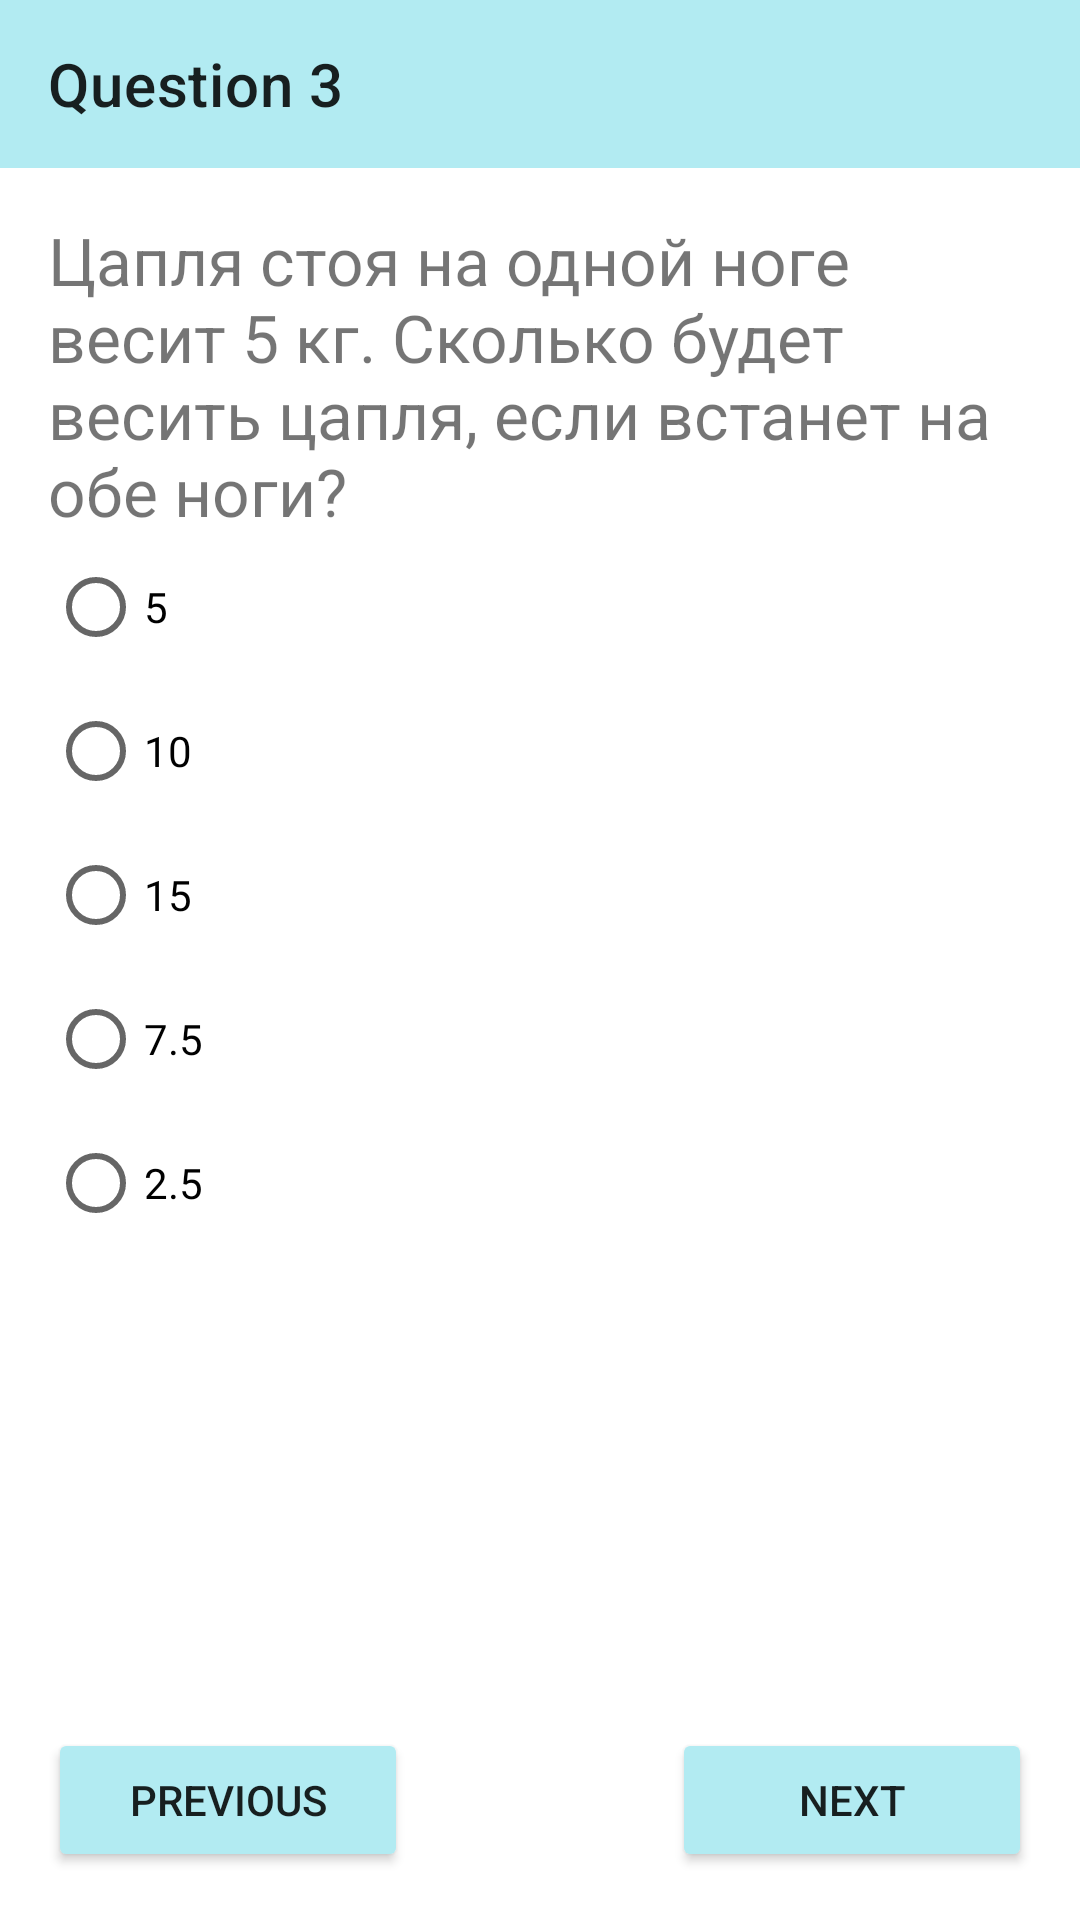

Here is an Android app screen rendered from its layout file. Give the layout XML and the strings, colors and styles it references.
<!-- AndroidManifest.xml: application theme Theme.Quiz.First -->
<!-- res/layout/fragment_question3.xml -->
<?xml version="1.0" encoding="utf-8"?>
<androidx.constraintlayout.widget.ConstraintLayout xmlns:android="http://schemas.android.com/apk/res/android"
    xmlns:app="http://schemas.android.com/apk/res-auto"
    xmlns:tools="http://schemas.android.com/tools"
    android:layout_width="match_parent"
    android:layout_height="match_parent"
    android:theme="@style/Theme.Quiz.Third"

    >

    <com.google.android.material.appbar.AppBarLayout
        android:id="@+id/appBarLayout"
        android:layout_width="0dp"
        android:layout_height="wrap_content"
        android:background="?attr/colorPrimary"
        app:layout_constraintEnd_toEndOf="parent"
        app:layout_constraintStart_toStartOf="parent"
        app:layout_constraintTop_toTopOf="parent">

        <androidx.appcompat.widget.Toolbar
            android:id="@+id/toolbar"
            android:layout_width="match_parent"
            android:layout_height="?attr/actionBarSize"
            android:fitsSystemWindows="true"
            app:navigationContentDescription="Back to the previous question"
            app:navigationIcon="@drawable/ic_baseline_chevron_left_24"
            app:title="Question 3" />

    </com.google.android.material.appbar.AppBarLayout>

    <ScrollView
        android:id="@+id/scroll"
        android:layout_width="0dp"
        android:layout_height="0dp"
        app:layout_constraintBottom_toTopOf="@id/previous_button"
        app:layout_constraintEnd_toEndOf="parent"
        app:layout_constraintStart_toStartOf="parent"
        app:layout_constraintTop_toBottomOf="@id/appBarLayout">

        <androidx.constraintlayout.widget.ConstraintLayout
            android:layout_width="match_parent"
            android:layout_height="wrap_content">

            <androidx.constraintlayout.widget.Guideline
                android:id="@+id/margin_start_guideline"
                android:layout_width="0dp"
                android:layout_height="0dp"
                android:orientation="vertical"
                app:layout_constraintGuide_begin="16dp" />

            <androidx.constraintlayout.widget.Guideline
                android:id="@+id/margin_end_guideline"
                android:layout_width="0dp"
                android:layout_height="0dp"
                android:orientation="vertical"
                app:layout_constraintGuide_end="16dp" />

            <androidx.constraintlayout.widget.Guideline
                android:id="@+id/margin_top_guideline"
                android:layout_width="0dp"
                android:layout_height="0dp"
                android:orientation="horizontal"
                app:layout_constraintGuide_begin="16dp" />

            <androidx.constraintlayout.widget.Guideline
                android:id="@+id/margin_bottom_guideline"
                android:layout_width="0dp"
                android:layout_height="0dp"
                android:orientation="horizontal"
                app:layout_constraintGuide_end="16dp" />


            <TextView
                android:id="@+id/question"
                android:layout_width="0dp"
                android:layout_height="wrap_content"
                android:textSize="22sp"
                app:layout_constraintEnd_toEndOf="@id/margin_end_guideline"
                app:layout_constraintStart_toStartOf="@id/margin_start_guideline"
                app:layout_constraintTop_toTopOf="@id/margin_top_guideline"
                android:text="@string/question3" />

            <RadioGroup
                android:id="@+id/radio_group"
                android:layout_width="0dp"
                android:layout_height="wrap_content"
                app:layout_constraintEnd_toEndOf="@id/margin_end_guideline"
                app:layout_constraintStart_toStartOf="@id/margin_start_guideline"
                app:layout_constraintTop_toBottomOf="@id/question">

                <RadioButton
                    android:id="@+id/option_one"
                    android:layout_width="wrap_content"
                    android:layout_height="wrap_content"
                    android:text="@string/answer3.1" />

                <RadioButton
                    android:id="@+id/option_two"
                    android:layout_width="wrap_content"
                    android:layout_height="wrap_content"
                    android:text="@string/answer3.2" />

                <RadioButton
                    android:id="@+id/option_three"
                    android:layout_width="wrap_content"
                    android:layout_height="wrap_content"
                    android:text="@string/answer3.3" />

                <RadioButton
                    android:id="@+id/option_four"
                    android:layout_width="wrap_content"
                    android:layout_height="wrap_content"
                    android:text="@string/answer3.4" />

                <RadioButton
                    android:id="@+id/option_five"
                    android:layout_width="wrap_content"
                    android:layout_height="wrap_content"
                    android:text="@string/answer3.5" />

            </RadioGroup>
        </androidx.constraintlayout.widget.ConstraintLayout>
    </ScrollView>

    <Button
        android:id="@+id/previous_button"
        android:layout_width="120dp"
        android:layout_height="wrap_content"
        android:layout_margin="16dp"
        android:text="Previous"
        android:backgroundTint="?attr/colorPrimary"
        app:layout_constraintBottom_toBottomOf="parent"
        app:layout_constraintStart_toStartOf="parent" />

    <Button
        android:id="@+id/next_button"
        android:layout_width="120dp"
        android:layout_height="wrap_content"
        android:layout_margin="16dp"
        android:text="Next"
        android:backgroundTint="?attr/colorPrimary"
        app:layout_constraintBottom_toBottomOf="parent"
        app:layout_constraintEnd_toEndOf="parent" />

</androidx.constraintlayout.widget.ConstraintLayout>
<!-- resources referenced by this layout -->
<resources>
  <string name="answer3.1">5</string>
  <string name="answer3.2">10</string>
  <string name="answer3.3">15</string>
  <string name="answer3.4">7.5</string>
  <string name="answer3.5">2.5</string>
  <string name="question3">
          Цапля стоя на одной ноге весит 5 кг. Сколько будет весить цапля, если встанет на обе ноги?
      </string>
  <style name="Theme.Quiz.Third" parent="Theme.Quiz">
          <item name="colorPrimary">@color/cyan_100</item>
          <item name="colorPrimaryDark">@color/cyan_100_dark</item>
          <item name="colorPrimaryVariant">@color/cyan_100_dark</item>
          <item name="colorSecondary">@color/cyan_100</item>
          <item name="colorSecondaryVariant">@color/cyan_100_light</item>
          
          <item name="android:statusBarColor">@color/cyan_100_dark</item>
      </style>
  <style name="Theme.Quiz.First" parent="Theme.Quiz">
          <item name="colorPrimary">@color/deep_orange_100</item>
          <item name="colorPrimaryDark">@color/deep_orange_100_dark</item>
          <item name="colorPrimaryVariant">@color/deep_orange_100_dark</item>
          <item name="colorSecondary">@color/deep_orange_100</item>
          <item name="colorSecondaryVariant">@color/deep_orange_100_light</item>
          
          <item name="android:statusBarColor">@color/deep_orange_100_dark</item>
      </style>
  <style name="Theme.Quiz" parent="Theme.MaterialComponents.DayNight.NoActionBar">
          <item name="colorOnPrimary">@color/black</item>
          <item name="colorOnSecondary">@color/black</item>
          <item name="buttonBarButtonStyle">@color/gray</item>
          <item name="android:windowDrawsSystemBarBackgrounds">true</item>
      </style>
  <color name="cyan_100">#b2ebf2</color>
  <color name="cyan_100_dark">#81b9bf</color>
  <color name="cyan_100_light">#e5ffff</color>
  <color name="deep_orange_100">#ffccbc</color>
  <color name="deep_orange_100_dark">#cb9b8c</color>
  <color name="deep_orange_100_light">#ffffee</color>
  <color name="black">#FF000000</color>
  <color name="gray">#ACACAE</color>
</resources>
